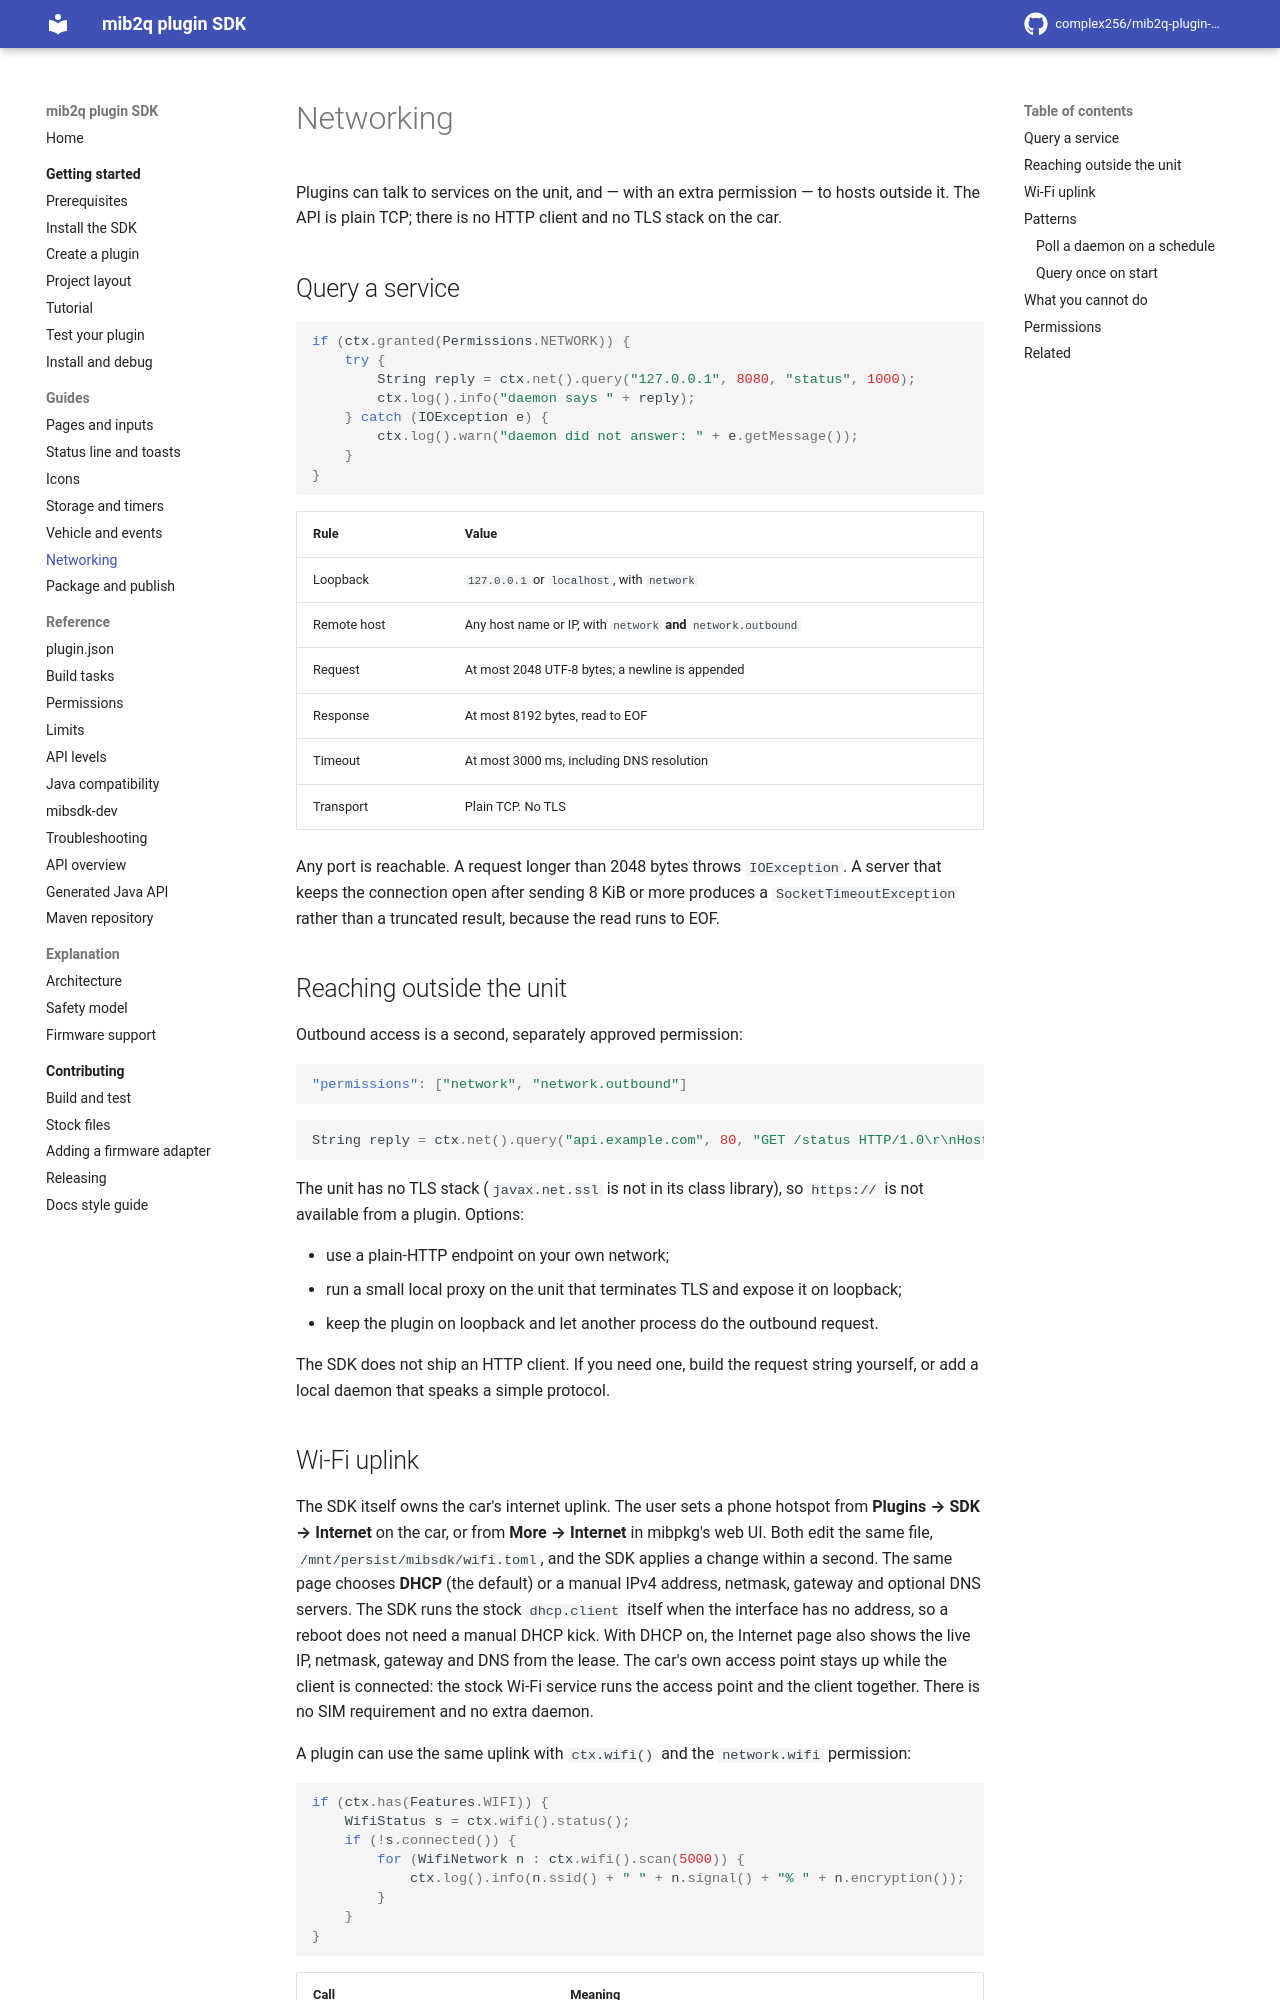

repository: complex256/mib2q-plugin-sdk · page: guides/networking/index.html · generator: mkdocs

# Networking

Plugins can talk to services on the unit, and — with an extra permission — to hosts outside it. The API is
plain TCP; there is no HTTP client and no TLS stack on the car.

## Query a service

```java
if (ctx.granted(Permissions.NETWORK)) {
    try {
        String reply = ctx.net().query("127.0.0.1", 8080, "status", 1000);
        ctx.log().info("daemon says " + reply);
    } catch (IOException e) {
        ctx.log().warn("daemon did not answer: " + e.getMessage());
    }
}
```

| Rule | Value |
|---|---|
| Loopback | `127.0.0.1` or `localhost`, with `network` |
| Remote host | Any host name or IP, with `network` **and** `network.outbound` |
| Request | At most 2048 UTF-8 bytes; a newline is appended |
| Response | At most 8192 bytes, read to EOF |
| Timeout | At most 3000 ms, including DNS resolution |
| Transport | Plain TCP. No TLS |

Any port is reachable. A request longer than 2048 bytes throws `IOException`. A server that keeps the
connection open after sending 8 KiB or more produces a `SocketTimeoutException` rather than a truncated
result, because the read runs to EOF.

## Reaching outside the unit

Outbound access is a second, separately approved permission:

```json
"permissions": ["network", "network.outbound"]
```

```java
String reply = ctx.net().query("api.example.com", 80, "GET /status HTTP/1.0\r\nHost: api.example.com\r\n", 2000);
```

The unit has no TLS stack (`javax.net.ssl` is not in its class library), so `https://` is not available
from a plugin. Options:

- use a plain-HTTP endpoint on your own network;
- run a small local proxy on the unit that terminates TLS and expose it on loopback;
- keep the plugin on loopback and let another process do the outbound request.

The SDK does not ship an HTTP client. If you need one, build the request string yourself, or add a local
daemon that speaks a simple protocol.
